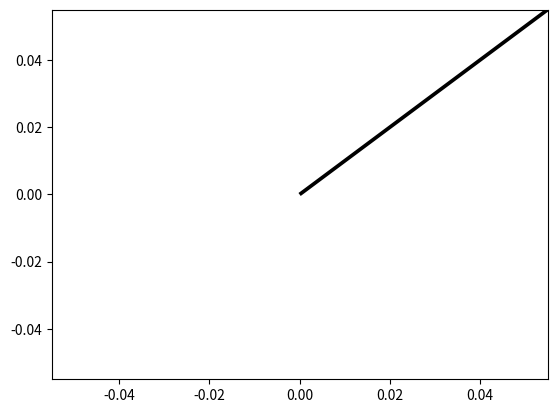
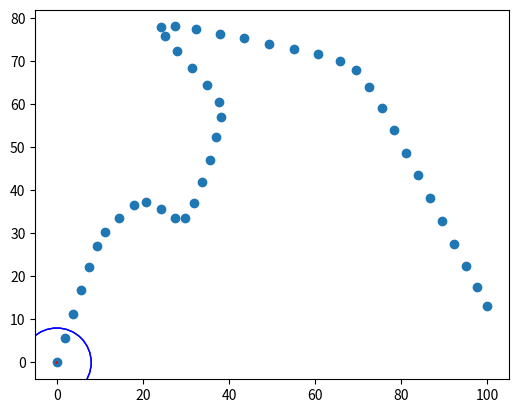

These figures' Python source, in order: (Note: this script raises an exception after producing the figures.)
import math
import random
from operator import sub, mul

from matplotlib import pyplot as plt
from matplotlib import animation
import numpy as np


class PurePursuitController:
    def __init__(self, path, MAX_VELOCITY, MAX_ACCEL, MAX_VEL_CHANGE, LOOKAHEAD, robot_pos):
        self.path = path
        self.MAX_VELOCITY = MAX_VELOCITY
        self.MAX_ACCELERATION = MAX_ACCEL
        self.MAX_VEL_CHANGE = MAX_VEL_CHANGE

        self.robot_pose = robot_pos
        self.LOOKAHEAD = LOOKAHEAD

        self.t = 0
        self.t_i = 0

        self.wheels = [0.0, 0.0]
        self.pos = self.robot_pose[0:2]
        self.angle = self.robot_pose[2]

    # To 
    def injection(self, spacing):
        new_points = []
        for i in range(len(self.path) - 1):
            vec = tuple(map(sub, self.path[i + 1], self.path[i]))
            mag = (vec[0] ** 2 + vec[1] ** 2) ** 0.5

            num_points_fit = math.ceil(mag / spacing)
            vec = (vec[0] / mag * spacing, vec[1] / mag * spacing)

            for j in range(num_points_fit):
                new_points.append(tuple(((vec[0] * j) + self.path[i][0], (vec[1] * j) + self.path[i][1])))

        new_points.append(self.path[len(self.path) - 1])
        self.path = new_points

    def smoothing(self, weight_data, weight_smooth, tolerance):
        new_points = [list(ele) for ele in self.path]
        change = tolerance
        while change >= tolerance:
            change = 0.0
            for i in range(1, len(self.path) - 1):
                for j in range(len(self.path[i])):
                    aux = new_points[i][j]
                    new_points[i][j] += weight_data * (self.path[i][j] - aux) + weight_smooth * (
                            new_points[i - 1][j] + new_points[i + 1][j] - 2.0 * new_points[i][j])
                    change += abs(aux - new_points[i][j])
        self.path = [tuple(l) for l in new_points]

    def dist_along_path(self):
        dist = 0
        dists = [0]
        for i in range(1, len(self.path)):
            dist += math.hypot(self.path[i][0] - self.path[i - 1][0], self.path[i][1] - self.path[i - 1][1])
            dists.append(dist)
        return dists

    def target_velocity(self, k):
        curve = self.curvature_p()
        target_vel = [min(self.MAX_VELOCITY, k / (curve[i] + 1e-30)) for i in range(len(curve))]

        target_vel[len(target_vel) - 1] = 0
        for i in range(len(target_vel) - 2, 0, -1):
            distance = math.dist(self.path[i], self.path[i + 1])
            target_vel[i] = min(target_vel[i], math.sqrt(target_vel[i + 1] ** 2 + 2 * self.MAX_ACCELERATION * distance))

        return target_vel

    def curvature_p(self):
        curvatures = [0]
        for i in range(1, len(self.path) - 1):
            x1, y1 = self.path[i - 1]
            x2, y2 = self.path[i]
            x3, y3 = self.path[i + 1]

            k1 = 0.5 * (x1 ** 2 + y1 ** 2 - x2 ** 2 - y2 ** 2) / (x1 - x2) if x1 != x2 else (x1 + 1E-10 - x2)
            k2 = (y1 - y2) / (x1 - x2) if x1 != x2 else (x1 + 1E-10 - x2)

            b = 0.5 * (x2 ** 2 - 2 * x2 * k1 + y2 ** 2 - x3 ** 2 + 2 * x3 * k1 - y3 ** 2) / (
                    x3 * k2 - y3 + y2 - x2 * k2 + 1e-50)
            a = k1 - k2 * b

            r = math.sqrt((x1 - a) ** 2 + (y1 - b) ** 2)

            curvature = 1 / r

            if math.isnan(curvature):
                curvature = 0

            curvatures.append(curvature)

        curvatures.append(0)
        return curvatures

    def controller(self, target_vel, target_accel, actual_vel, kv, ka, kp, ki, kd, last_error, integral, last_time,
                   current_time):
        error = target_vel - actual_vel
        dt = current_time - last_time
        integral += error * dt
        derivative = (error - last_error) / dt

        last_error = error
        last_time = current_time

        return kv * target_vel + ka * target_accel + kp * error + ki * integral + kd * derivative, last_error, integral, last_time

    def combine_wheel_vels(self, left, right, wheel_base):
        linear = (left + right) / 2
        angular = (right - left) / wheel_base
        return [linear, angular]

    def closest(self):
        mindist = (
            0, math.sqrt((self.path[0][0] - self.robot_pose[0]) ** 2 + (self.path[0][1] - self.robot_pose[1]) ** 2))
        for i, p in enumerate(self.path):
            dist = math.sqrt((p[0] - self.robot_pose[0]) ** 2 + (p[1] - self.robot_pose[1]) ** 2)
            if dist < mindist[1]:
                mindist = (i, dist)

        return mindist[0]

    def lookahead(self):
        for i, p in enumerate(reversed(self.path[:-1])):
            i_ = len(self.path) - 2 - i
            d = (self.path[i_ + 1][0] - p[0], self.path[i_ + 1][1] - p[1])
            f = (p[0] - self.robot_pose[0], p[1] - self.robot_pose[1])

            a = sum(j ** 2 for j in d)
            b = 2 * sum(j * k for j, k in zip(d, f))
            c = sum(j ** 2 for j in f) - float(self.LOOKAHEAD) ** 2
            disc = b ** 2 - 4 * a * c
            if disc >= 0:
                disc = math.sqrt(disc)
                t1 = (-b + disc) / (2 * a)
                t2 = (-b - disc) / (2 * a)
                # print("t1=" + str(t1) + ", t2=" + str(t2))
                if 0 <= t1 <= 1:
                    # if (t1 >= t and i == t_i) or i > t_i:
                    t = t1
                    self.t_i = i_
                    # print("hit")
                    return p[0] + t * d[0], p[1] + t * d[1]
                if 0 <= t2 <= 1:
                    # if (t2 >= t and i == t_i) or i > t_i:
                    self.t = t2
                    self.t_i = i_
                    # print("hit")
                    return p[0] + self.t * d[0], p[1] + self.t * d[1]
        self.t = 0
        self.t_i = 0
        return self.path[self.closest()][0:2]
    
    def calc_heading_err(self, lookahead):
        vec_look = (lookahead[0] - self.robot_pose[0], lookahead[1] - self.robot_pose[1])
        robot_vec = (math.cos(self.robot_pose[2]), math.sin(self.robot_pose[2]))
        return self.angle_between_vectors(vec_look, robot_vec)
    
    def forward_kinematics(self, wheels, robot_pose, wheelbase, dt):
        return (robot_pose[0] + (wheels[0] + wheels[1]) / 2 * dt * math.sin(robot_pose[2]),
               robot_pose[1] + (wheels[0] + wheels[1]) / 2 * dt * math.cos(robot_pose[2]), 
               robot_pose[2] + math.atan((wheels[0] - wheels[1]) / wheelbase * dt))
        
    def calc_slip(self, robot_pose_kf, actual_robot_pose):
        return self.subtract_vectors(robot_pose_kf, actual_robot_pose)
    
    def subtract_vectors(v1, v2):
        return tuple(map(sub, v1, v2))
        
    def angle_between_vectors(v1, v2):
    # Implementation of angle_between_vectors method
    # dot = v1[0] * v2[0] + v1[1] * v2[1]
    # mag = magnitude(v1) * magnitude(v2)
    # return math.acos(dot / mag)
        v1_u = unit_vector(v1)
        v2_u = unit_vector(v2)
        return 0.0 if math.isnan(np.arccos(np.clip(np.dot(v1_u, v2_u), -1.0, 1.0))) else np.arccos(np.clip(np.dot(v1_u, v2_u), -1.0, 1.0))

        

    def curvature(self, lookahead):
        side = np.sign(math.sin(3.1415 / 2 - self.robot_pose[2]) * (lookahead[0] - self.robot_pose[0]) - math.cos(
            3.1415 / 2 - self.robot_pose[2]) * (
                               lookahead[1] - self.robot_pose[1]))
        a = -math.tan(3.1415 / 2 - self.robot_pose[2])
        c = math.tan(3.1415 / 2 - self.robot_pose[2]) * self.robot_pose[0] - self.robot_pose[1]
        # x = abs(-math.tan(3.1415/2 - angle) * lookahead[0] + lookahead[1] + math.tan(3.1415/2 - angle)*pos[0] - pos[1]) / math.sqrt((math.tan(3.1415/2 - angle))**2 + 1)
        x = abs(a * lookahead[0] + lookahead[1] + c) / math.sqrt(a ** 2 + 1)
        return side * (2 * x / (float(self.LOOKAHEAD) ** 2))

    def turn(self, curv, vel, trackwidth):
        return [vel * (2 + curv * trackwidth) / 2, vel * (2 - curv * trackwidth) / 2]

    def generate_path(self, spacing, weight_data, weight_smooth, tolerance):
        self.injection(spacing)
        self.smoothing(weight_data, weight_smooth, tolerance)

    def update_vel(self, dt, current_pos, current_vel):
        self.robot_pose = current_pos
        target_vels = self.target_velocity(5)
        look = self.lookahead()
        close = self.closest()
        curv = self.curvature(look) if self.t_i > close else 0.00001
        vel = target_vels[close]
        last_wheels = self.wheels
        self.wheels = self.turn(curv, vel, 4)

        for i, w in enumerate(self.wheels):
            self.wheels[i] = last_wheels[i] + min(float(self.MAX_VEL_CHANGE * dt),
                                                  max(-float(self.MAX_VEL_CHANGE * dt), w - last_wheels[i]))

        # TODO: Add controller when done and output velocities

    def simulate(self, dt):
        print("Simulating...")
        self.generate_path(6, 0.1, 0.1, 0.00001)

        target_vels = self.target_velocity(5)
        circle2 = plt.Circle((self.robot_pose[0], self.robot_pose[1]), self.LOOKAHEAD, color='b', fill=False)
        circle1 = plt.Circle((0, 0), 0.1, color='r', fill=True)
        vector = plt.quiver(self.robot_pose[0], self.robot_pose[1], 1, 1, angles='xy', scale_units='xy', scale=1)
        circles = [circle2, circle1]

        def init():
            ax.add_patch(circle2)
            ax.add_patch(circle1)
            return circles

        # print(len(path3))
        fig, ax = plt.subplots()
        ax.scatter(*zip(*self.path))

        def animate(i):
            # TODO: Add wheelbase var
            look = self.lookahead()
            circles[1].center = look
            close = self.closest()
            curv = self.curvature(look) if self.t_i > close else 0.00001
            vel = target_vels[close]
            last_wheels = self.wheels
            self.wheels = self.turn(curv, vel, 4)

            for i, w in enumerate(self.wheels):
                self.wheels[i] = last_wheels[i] + min(float(self.MAX_VEL_CHANGE * dt),
                                                      max(-float(self.MAX_VEL_CHANGE * dt), w - last_wheels[i]))
                # self.wheels[i] = random.randrange(850, 1000) * self.wheels[i] / 1000
                self.wheels[i] = max(min(np.random.normal(0.90, 0.05), 1), 0.5) * self.wheels[i]

            self.pos = (self.pos[0] + (self.wheels[0] + self.wheels[1]) / 2 * dt * math.sin(self.angle),
                        self.pos[1] + (self.wheels[0] + self.wheels[1]) / 2 * dt * math.cos(self.angle))
            self.angle += math.atan((self.wheels[0] - self.wheels[1]) / 4 * dt)
            # pose = forward_kinematics(wheels[0], wheels[1], 4, (pos[0], pos[1], angle), dt * i)
            # pos = pose[0:2]
            # angle = pose[2]

            circles[0].center = self.pos[0], self.pos[1]
            self.robot_pose = (self.pos[0], self.pos[1], self.angle)
            return circles

            # print(str(wheels) + ", " + str(angle))

        ax.set_aspect('equal', adjustable='box')

        anim = animation.FuncAnimation(fig, animate,
                                       init_func=init,
                                       frames=360 * 4,
                                       interval=20,
                                       blit=True)

        anim.save('animation.mp4', fps=30,
                  extra_args=['-vcodec', 'h264',
                              '-pix_fmt', 'yuv420p'])

        print("Done!")


def main():
    controller = PurePursuitController([(0, 0), (10, 30), (20, 40), (30, 30), (40, 60), (20, 80), (70, 70), (100, 13)],
                                       12, 5, 15, 8, (0, 0, 0))
    controller.simulate(0.1)


main()
